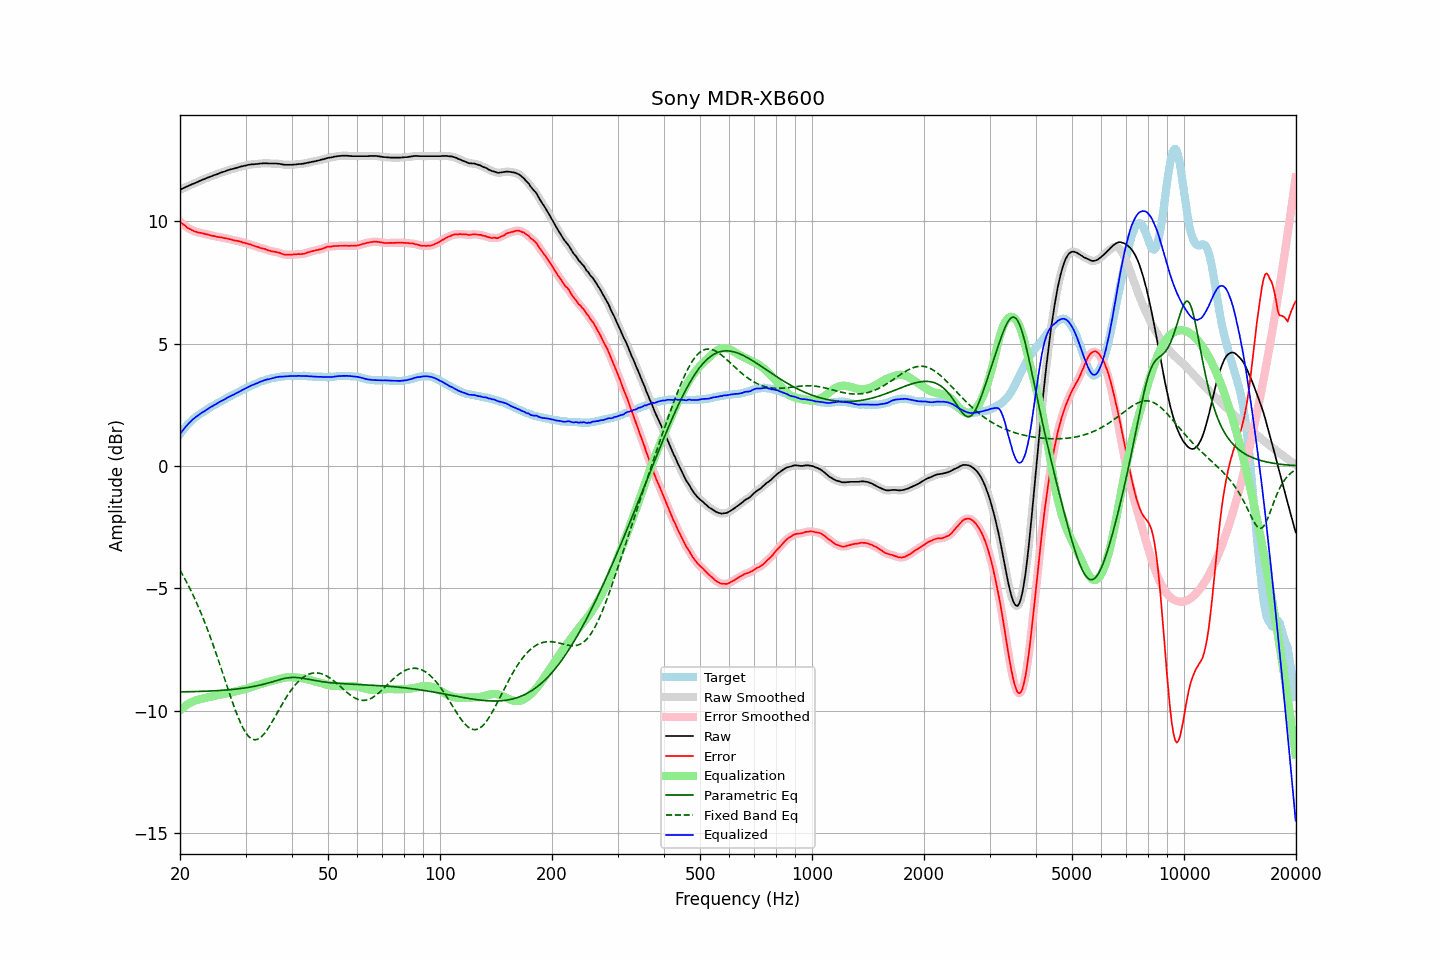

Values plotted in this chart, from the file beside it:
frequency, raw, error, smoothed, error_smoothed, equalization, parametric_eq, fixed_band_eq, equalized_raw, equalized_smoothed, target
20.00, 11.28, 9.98, 11.28, 9.98, -9.98, -9.22, -4.26, 1.30, 1.30, 1.30
20.20, 11.31, 9.92, 11.31, 9.92, -9.92, -9.22, -4.37, 1.39, 1.39, 1.39
20.40, 11.34, 9.86, 11.34, 9.87, -9.87, -9.22, -4.49, 1.48, 1.48, 1.48
20.61, 11.37, 9.82, 11.37, 9.81, -9.81, -9.22, -4.61, 1.56, 1.56, 1.55
20.81, 11.40, 9.76, 11.40, 9.76, -9.77, -9.22, -4.73, 1.64, 1.64, 1.64
21.02, 11.43, 9.71, 11.43, 9.72, -9.72, -9.22, -4.85, 1.71, 1.71, 1.72
21.23, 11.46, 9.68, 11.46, 9.68, -9.68, -9.22, -4.98, 1.78, 1.78, 1.78
21.44, 11.49, 9.65, 11.49, 9.65, -9.65, -9.22, -5.12, 1.85, 1.85, 1.84
21.66, 11.52, 9.62, 11.52, 9.62, -9.62, -9.22, -5.25, 1.91, 1.90, 1.91
21.87, 11.54, 9.58, 11.55, 9.59, -9.59, -9.21, -5.39, 1.95, 1.96, 1.96
22.09, 11.57, 9.57, 11.57, 9.56, -9.57, -9.21, -5.54, 2.01, 2.01, 2.01
22.31, 11.60, 9.55, 11.60, 9.54, -9.55, -9.21, -5.69, 2.06, 2.05, 2.06
22.54, 11.63, 9.53, 11.63, 9.53, -9.53, -9.21, -5.84, 2.10, 2.10, 2.11
22.76, 11.66, 9.52, 11.66, 9.52, -9.51, -9.21, -5.99, 2.15, 2.15, 2.15
22.99, 11.69, 9.51, 11.69, 9.50, -9.50, -9.20, -6.15, 2.20, 2.19, 2.19
23.22, 11.71, 9.49, 11.72, 9.49, -9.48, -9.20, -6.32, 2.23, 2.23, 2.23
23.45, 11.74, 9.47, 11.74, 9.47, -9.47, -9.20, -6.49, 2.27, 2.27, 2.28
23.69, 11.77, 9.46, 11.77, 9.45, -9.45, -9.20, -6.66, 2.32, 2.32, 2.31
23.92, 11.79, 9.44, 11.80, 9.44, -9.44, -9.19, -6.83, 2.36, 2.36, 2.36
24.16, 11.82, 9.42, 11.82, 9.42, -9.42, -9.19, -7.01, 2.40, 2.40, 2.40
24.40, 11.84, 9.40, 11.85, 9.41, -9.41, -9.19, -7.19, 2.44, 2.44, 2.44
24.65, 11.87, 9.40, 11.87, 9.39, -9.39, -9.18, -7.38, 2.48, 2.48, 2.47
24.89, 11.89, 9.38, 11.89, 9.38, -9.38, -9.18, -7.57, 2.52, 2.51, 2.51
25.14, 11.91, 9.36, 11.92, 9.36, -9.36, -9.18, -7.76, 2.55, 2.55, 2.55
25.39, 11.94, 9.35, 11.94, 9.35, -9.35, -9.17, -7.95, 2.59, 2.59, 2.59
25.65, 11.97, 9.34, 11.97, 9.34, -9.34, -9.17, -8.15, 2.63, 2.63, 2.63
25.91, 11.99, 9.33, 11.99, 9.33, -9.33, -9.16, -8.35, 2.66, 2.66, 2.66
26.16, 12.01, 9.31, 12.01, 9.32, -9.32, -9.16, -8.54, 2.70, 2.70, 2.70
26.43, 12.03, 9.30, 12.04, 9.30, -9.30, -9.15, -8.74, 2.73, 2.73, 2.73
26.69, 12.06, 9.29, 12.06, 9.29, -9.29, -9.15, -8.94, 2.77, 2.77, 2.77
26.96, 12.08, 9.27, 12.08, 9.28, -9.28, -9.14, -9.14, 2.81, 2.81, 2.81
27.23, 12.10, 9.27, 12.10, 9.26, -9.26, -9.14, -9.33, 2.84, 2.84, 2.84
27.50, 12.12, 9.25, 12.12, 9.24, -9.25, -9.13, -9.53, 2.88, 2.87, 2.88
27.77, 12.13, 9.23, 12.14, 9.23, -9.23, -9.12, -9.71, 2.90, 2.90, 2.91
28.05, 12.15, 9.21, 12.15, 9.21, -9.22, -9.12, -9.90, 2.94, 2.94, 2.95
28.33, 12.17, 9.21, 12.17, 9.20, -9.20, -9.11, -10.07, 2.97, 2.97, 2.97
28.62, 12.19, 9.19, 12.19, 9.19, -9.18, -9.10, -10.24, 3.01, 3.01, 3.00
28.90, 12.21, 9.17, 12.21, 9.17, -9.17, -9.09, -10.40, 3.04, 3.04, 3.04
29.19, 12.23, 9.16, 12.23, 9.15, -9.15, -9.09, -10.54, 3.08, 3.08, 3.07
29.48, 12.24, 9.12, 12.25, 9.13, -9.14, -9.08, -10.68, 3.11, 3.11, 3.12
29.78, 12.26, 9.12, 12.26, 9.12, -9.12, -9.07, -10.80, 3.14, 3.14, 3.14
30.08, 12.27, 9.09, 12.28, 9.10, -9.10, -9.06, -10.90, 3.17, 3.18, 3.18
30.38, 12.29, 9.08, 12.29, 9.08, -9.08, -9.05, -10.99, 3.21, 3.21, 3.21
30.68, 12.30, 9.06, 12.30, 9.06, -9.06, -9.04, -11.06, 3.24, 3.24, 3.25
30.99, 12.31, 9.05, 12.31, 9.04, -9.04, -9.03, -11.12, 3.28, 3.28, 3.27
31.30, 12.32, 9.02, 12.32, 9.02, -9.02, -9.01, -11.16, 3.31, 3.30, 3.30
31.61, 12.32, 8.99, 12.33, 8.99, -9.00, -9.00, -11.18, 3.33, 3.33, 3.33
31.93, 12.33, 8.97, 12.33, 8.97, -8.97, -8.99, -11.18, 3.36, 3.36, 3.36
32.24, 12.33, 8.95, 12.34, 8.95, -8.95, -8.98, -11.17, 3.38, 3.38, 3.38
32.57, 12.34, 8.93, 12.34, 8.93, -8.93, -8.96, -11.14, 3.41, 3.41, 3.41
32.89, 12.35, 8.90, 12.35, 8.91, -8.91, -8.95, -11.09, 3.44, 3.44, 3.45
33.22, 12.35, 8.89, 12.36, 8.89, -8.89, -8.93, -11.04, 3.46, 3.47, 3.47
33.55, 12.36, 8.88, 12.36, 8.87, -8.87, -8.91, -10.97, 3.49, 3.49, 3.49
33.89, 12.36, 8.86, 12.36, 8.85, -8.85, -8.90, -10.88, 3.51, 3.51, 3.50
34.23, 12.36, 8.83, 12.36, 8.83, -8.83, -8.88, -10.79, 3.53, 3.53, 3.53
34.57, 12.35, 8.80, 12.36, 8.81, -8.81, -8.86, -10.70, 3.54, 3.54, 3.55
34.92, 12.35, 8.80, 12.35, 8.79, -8.80, -8.84, -10.59, 3.56, 3.56, 3.56
35.27, 12.35, 8.77, 12.35, 8.77, -8.78, -8.82, -10.48, 3.57, 3.57, 3.59
35.62, 12.35, 8.76, 12.35, 8.76, -8.76, -8.80, -10.37, 3.59, 3.59, 3.59
35.97, 12.35, 8.75, 12.35, 8.75, -8.74, -8.78, -10.25, 3.61, 3.61, 3.60
... 635 more rows
